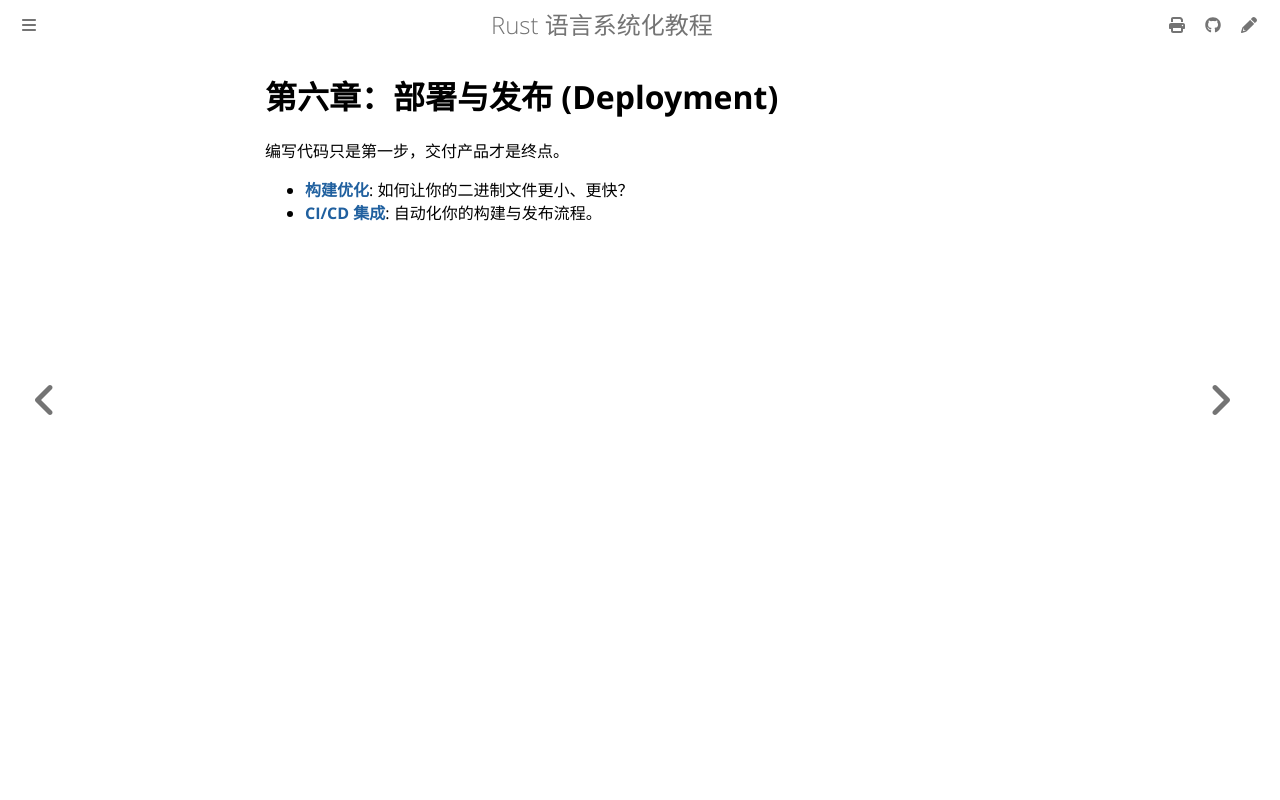

repository: BA0GE/rust-guide · page: deployment/index.html · generator: mdbook

# 第六章：部署与发布 (Deployment)

编写代码只是第一步，交付产品才是终点。

- **[构建优化](build-optimization.md)**: 如何让你的二进制文件更小、更快？
- **[CI/CD 集成](cicd.md)**: 自动化你的构建与发布流程。
